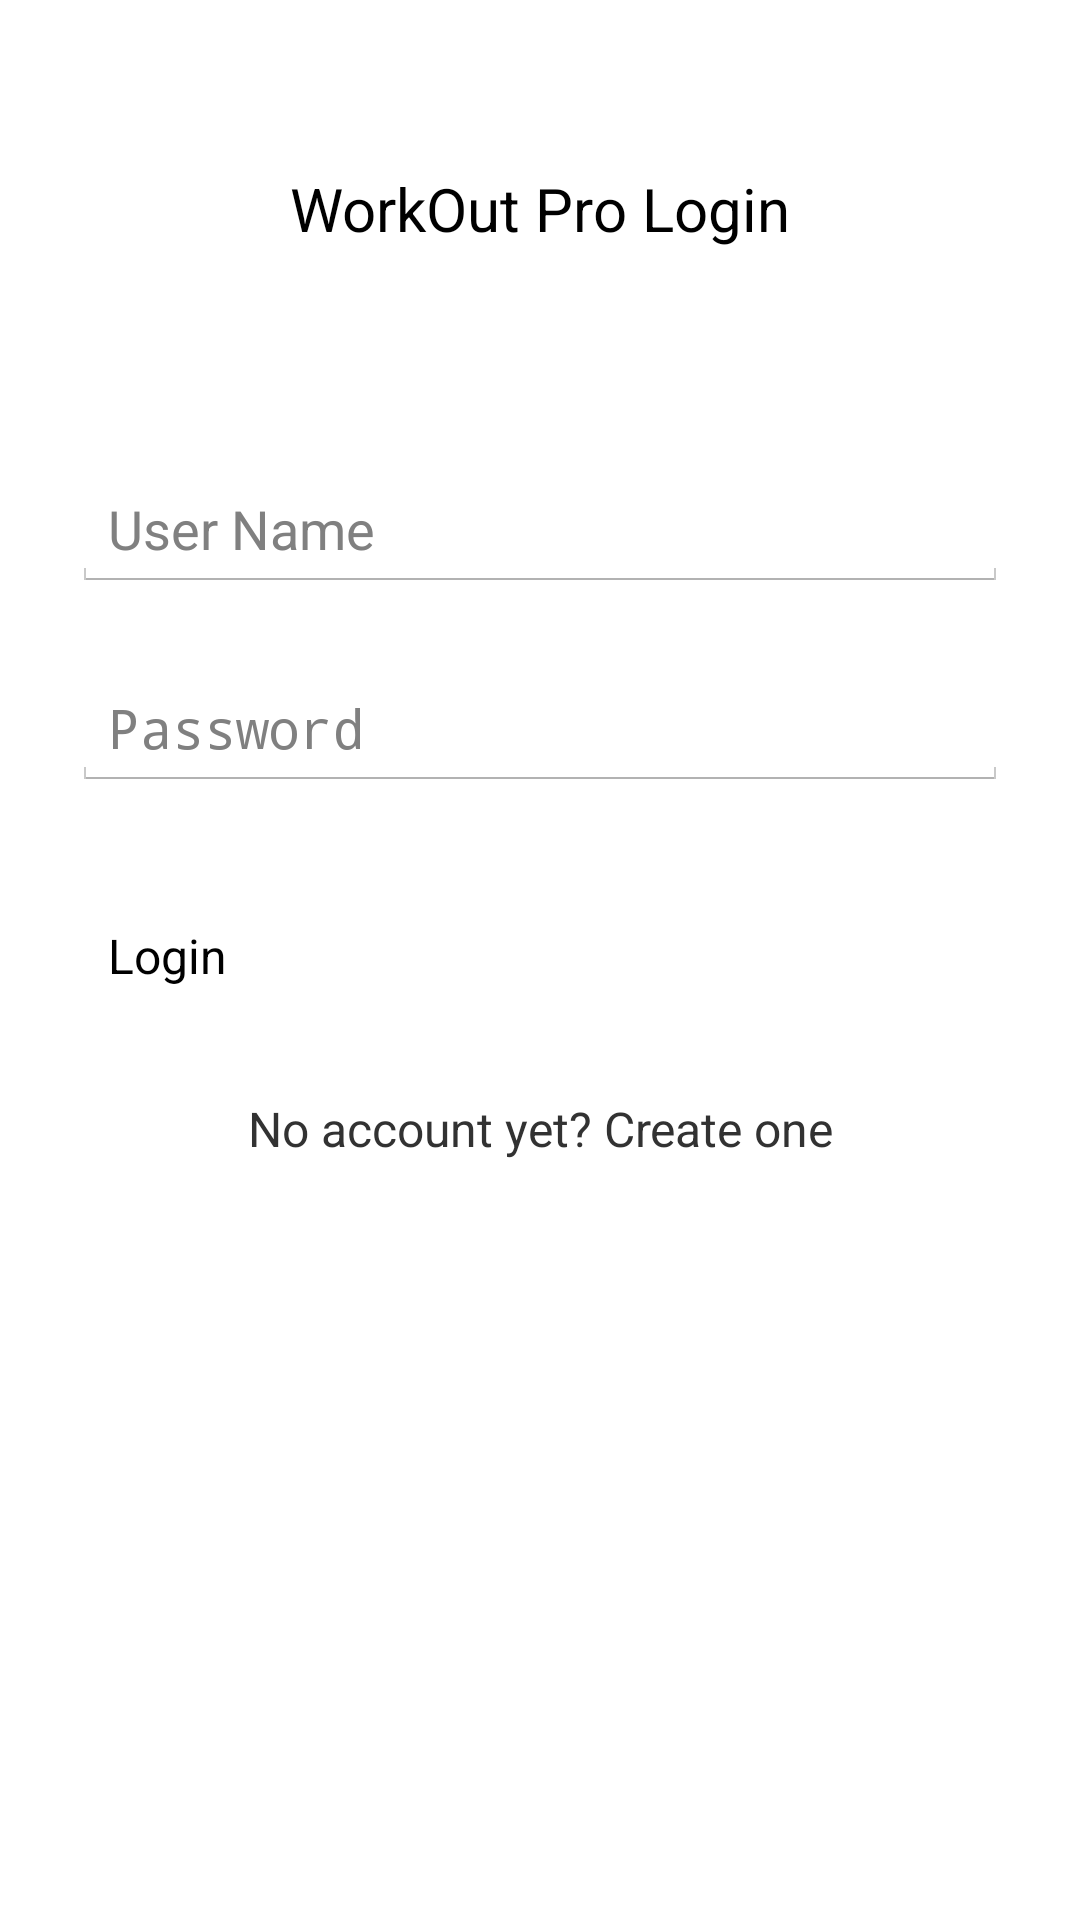

This screen was rendered from an Android layout file. Write that file and the resources it references.
<!-- AndroidManifest.xml: application theme AppTheme -->
<!-- res/layout/activity_login.xml -->
<?xml version="1.0" encoding="utf-8"?>
<ScrollView xmlns:android="http://schemas.android.com/apk/res/android"
    android:layout_width="fill_parent"
    android:layout_height="fill_parent"
    android:fitsSystemWindows="true">

    <LinearLayout
        android:orientation="vertical"
        android:layout_width="match_parent"
        android:layout_height="wrap_content"
        android:paddingTop="56dp"
        android:paddingLeft="24dp"
        android:paddingRight="24dp"
        android:weightSum="1">



        
        <TextView
            android:layout_height="59dp"
            android:layout_marginBottom="24dp"

            android:layout_width="wrap_content"

            android:textAppearance="?android:attr/textAppearanceMedium"
            android:text="WorkOut Pro Login"
            android:textSize="20dp"
            android:id="@+id/textView"
            android:layout_gravity="center_horizontal"
            android:layout_weight="0.16" />

        <android.support.design.widget.TextInputLayout
            android:layout_width="match_parent"
            android:layout_height="wrap_content"
            android:layout_marginTop="8dp"
            android:layout_marginBottom="8dp">
            <EditText android:id="@+id/input_email"
                android:layout_width="match_parent"
                android:layout_height="wrap_content"
                android:inputType="textCapWords"
                android:hint="User Name"
                />
        </android.support.design.widget.TextInputLayout>

        
        <android.support.design.widget.TextInputLayout
            android:layout_width="match_parent"
            android:layout_height="wrap_content"
            android:layout_marginTop="8dp"
            android:layout_marginBottom="8dp">
            <EditText android:id="@+id/input_password"
                android:layout_width="match_parent"
                android:layout_height="wrap_content"
                android:inputType="textPassword"
                android:hint="Password"/>
        </android.support.design.widget.TextInputLayout>

        <android.support.v7.widget.AppCompatButton
            android:id="@+id/btn_login"
            android:layout_width="328dp"
            android:layout_height="wrap_content"
            android:layout_marginTop="24dp"
            android:layout_marginBottom="24dp"
            android:padding="12dp"
            android:text="Login"/>

        <TextView android:id="@+id/link_signup"
            android:layout_width="fill_parent"
            android:layout_height="wrap_content"
            android:layout_marginBottom="24dp"
            android:text="No account yet? Create one"
            android:gravity="center"
            android:textSize="16dip"/>

    </LinearLayout>
</ScrollView>
<!-- resources referenced by this layout -->
<resources>
  <style name="AppTheme" parent="android:Theme.Holo.Light">
          
          <item name="colorPrimary">@color/colorPrimary</item>
          <item name="colorPrimaryDark">@color/colorPrimaryDark</item>
          <item name="colorAccent">@color/colorAccent</item>
      </style>
  <color name="colorPrimary">#0475ba</color>
  <color name="colorPrimaryDark">#fb08060b</color>colorTertiary
  <color name="colorAccent">#FF4081</color>
</resources>
